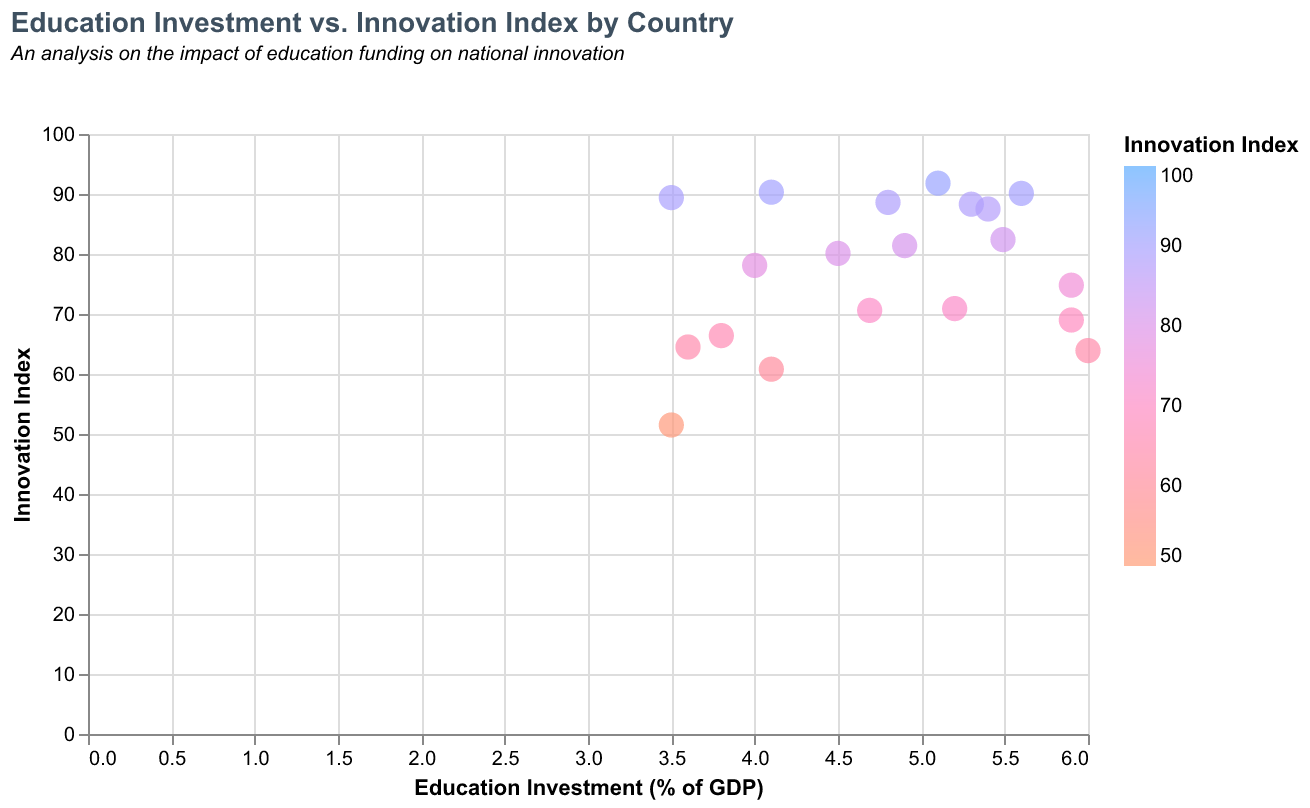

Source data for this figure (header and first rows):
Country, Education Investment, Innovation Index
USA, 5.4, 87.5
UK, 5.6, 90.1
Canada, 5.3, 88.3
France, 5.49, 82.4
Germany, 4.8, 88.6
Japan, 3.5, 89.4
China, 4.0, 78.1
Brazil, 5.9, 69.0
India, 3.8, 66.4
Russia, 4.69, 70.6
Nigeria, 3.5, 51.5
Egypt, 4.1, 60.8
Australia, 5.1, 91.8
South Africa, 6.0, 63.9
Spain, 4.9, 81.4
Italy, 4.5, 80.1
Mexico, 5.2, 70.9
Turkey, 5.9, 74.8
South Korea, 4.1, 90.3
Indonesia, 3.6, 64.5
